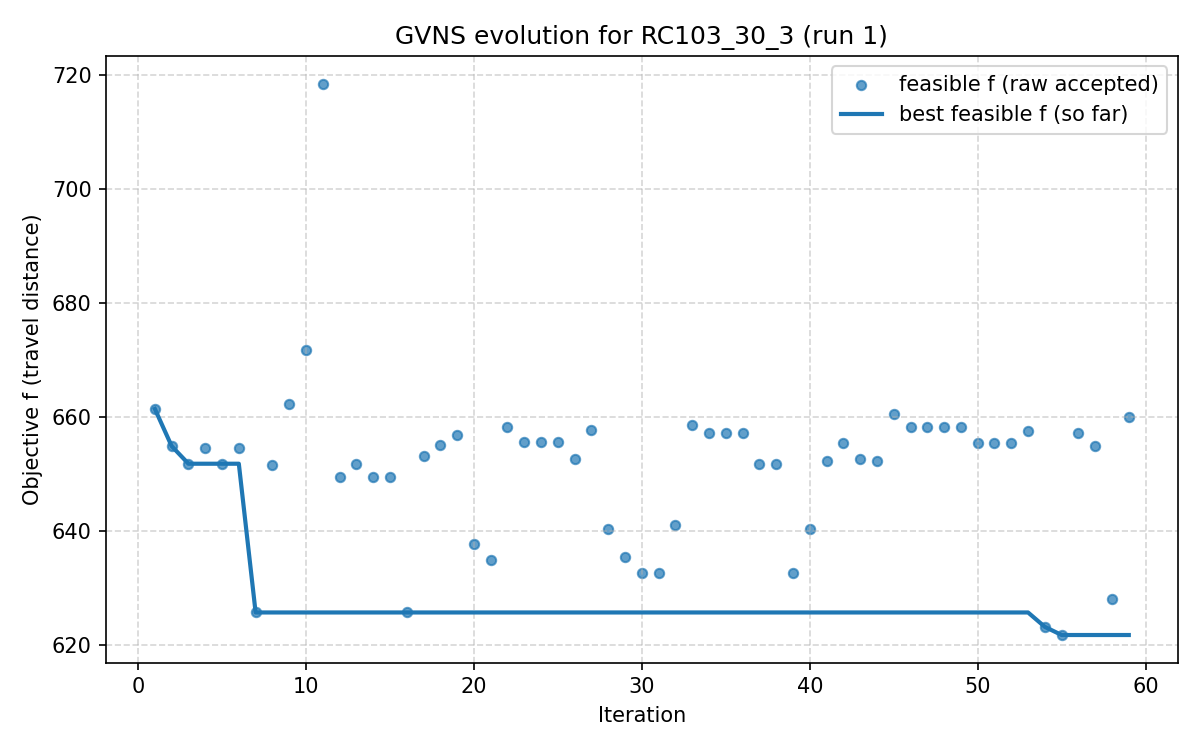

The file beside this chart, header and first rows:
iter, F, f, PenT, PenH, PenS, elapsed
1, 661.4, 661.4, 0.0, 0.0, 0, 2.86102294921875e-06
2, 654.8, 654.8, 0.0, 0.0, 0, 16.96
3, 651.7, 651.7, 0.0, 0.0, 0, 22.55
4, 654.5, 654.5, 0.0, 0.0, 0, 25.41
5, 651.7, 651.7, 0.0, 0.0, 0, 29.96
6, 654.5, 654.5, 0.0, 0.0, 0, 44.21
7, 625.6, 625.6, 0.0, 0.0, 0, 54.45
8, 651.6, 651.6, 0.0, 0.0, 0, 88.14
9, 662.3, 662.3, 0.0, 0.0, 0, 95.96
10, 671.8, 671.8, 0.0, 0.0, 0, 103.7
11, 718.5, 718.5, 0.0, 0.0, 0, 109.7
12, 649.4, 649.4, 0.0, 0.0, 0, 116.3
13, 651.7, 651.7, 0.0, 0.0, 0, 120.1
14, 649.4, 649.4, 0.0, 0.0, 0, 128.1
15, 649.4, 649.4, 0.0, 0.0, 0, 130.4
16, 625.7, 625.7, 0.0, 0.0, 0, 134.4
17, 653.1, 653.1, 0.0, 0.0, 0, 141.3
18, 655.1, 655.1, 0.0, 0.0, 0, 145.7
19, 656.8, 656.8, 0.0, 0.0, 0, 153.2
20, 637.6, 637.6, 0.0, 0.0, 0, 159.4
21, 634.8, 634.8, 0.0, 0.0, 0, 167.4
22, 658.3, 658.3, 0.0, 0.0, 0, 172.6
23, 655.5, 655.5, 0.0, 0.0, 0, 190.5
24, 655.5, 655.5, 0.0, 0.0, 0, 203.8
25, 655.5, 655.5, 0.0, 0.0, 0, 205.5
26, 652.6, 652.6, 0.0, 0.0, 0, 207.2
27, 657.7, 657.7, 0.0, 0.0, 0, 213.1
28, 640.4, 640.4, 0.0, 0.0, 0, 218.8
29, 635.4, 635.4, 0.0, 0.0, 0, 228.5
30, 632.6, 632.6, 0.0, 0.0, 0, 242.8
31, 632.6, 632.6, 0.0, 0.0, 0, 247.4
32, 640.9, 640.9, 0.0, 0.0, 0, 252.3
33, 658.6, 658.6, 0.0, 0.0, 0, 264.6
34, 657.2, 657.2, 0.0, 0.0, 0, 290.7
35, 657.2, 657.2, 0.0, 0.0, 0, 301.8
36, 657.2, 657.2, 0.0, 0.0, 0, 306.2
37, 651.7, 651.7, 0.0, 0.0, 0, 308.1
38, 651.7, 651.7, 0.0, 0.0, 0, 316.8
39, 632.6, 632.6, 0.0, 0.0, 0, 321.5
40, 640.4, 640.4, 0.0, 0.0, 0, 328.1
41, 652.2, 652.2, 0.0, 0.0, 0, 335.8
42, 655.4, 655.4, 0.0, 0.0, 0, 345.8
43, 652.6, 652.6, 0.0, 0.0, 0, 359
44, 652.3, 652.3, 0.0, 0.0, 0, 380.1
45, 660.5, 660.5, 0.0, 0.0, 0, 384.6
46, 658.2, 658.2, 0.0, 0.0, 0, 393.3
47, 658.2, 658.2, 0.0, 0.0, 0, 408.7
48, 658.2, 658.2, 0.0, 0.0, 0, 422.2
49, 658.2, 658.2, 0.0, 0.0, 0, 425.7
50, 655.3, 655.3, 0.0, 0.0, 0, 428.7
51, 655.3, 655.3, 0.0, 0.0, 0, 432
52, 655.3, 655.3, 0.0, 0.0, 0, 436.6
53, 657.4, 657.4, 0.0, 0.0, 0, 446.3
54, 623.1, 623.1, 0.0, 0.0, 0, 450.4
55, 621.7, 621.7, 0.0, 0.0, 0, 455.6
56, 657.1, 657.1, 0.0, 0.0, 0, 461.2
57, 654.8, 654.8, 0.0, 0.0, 0, 477.1
58, 628, 628, 0.0, 0.0, 0, 488.8
59, 660, 660, 0.0, 0.0, 0, 496.8
